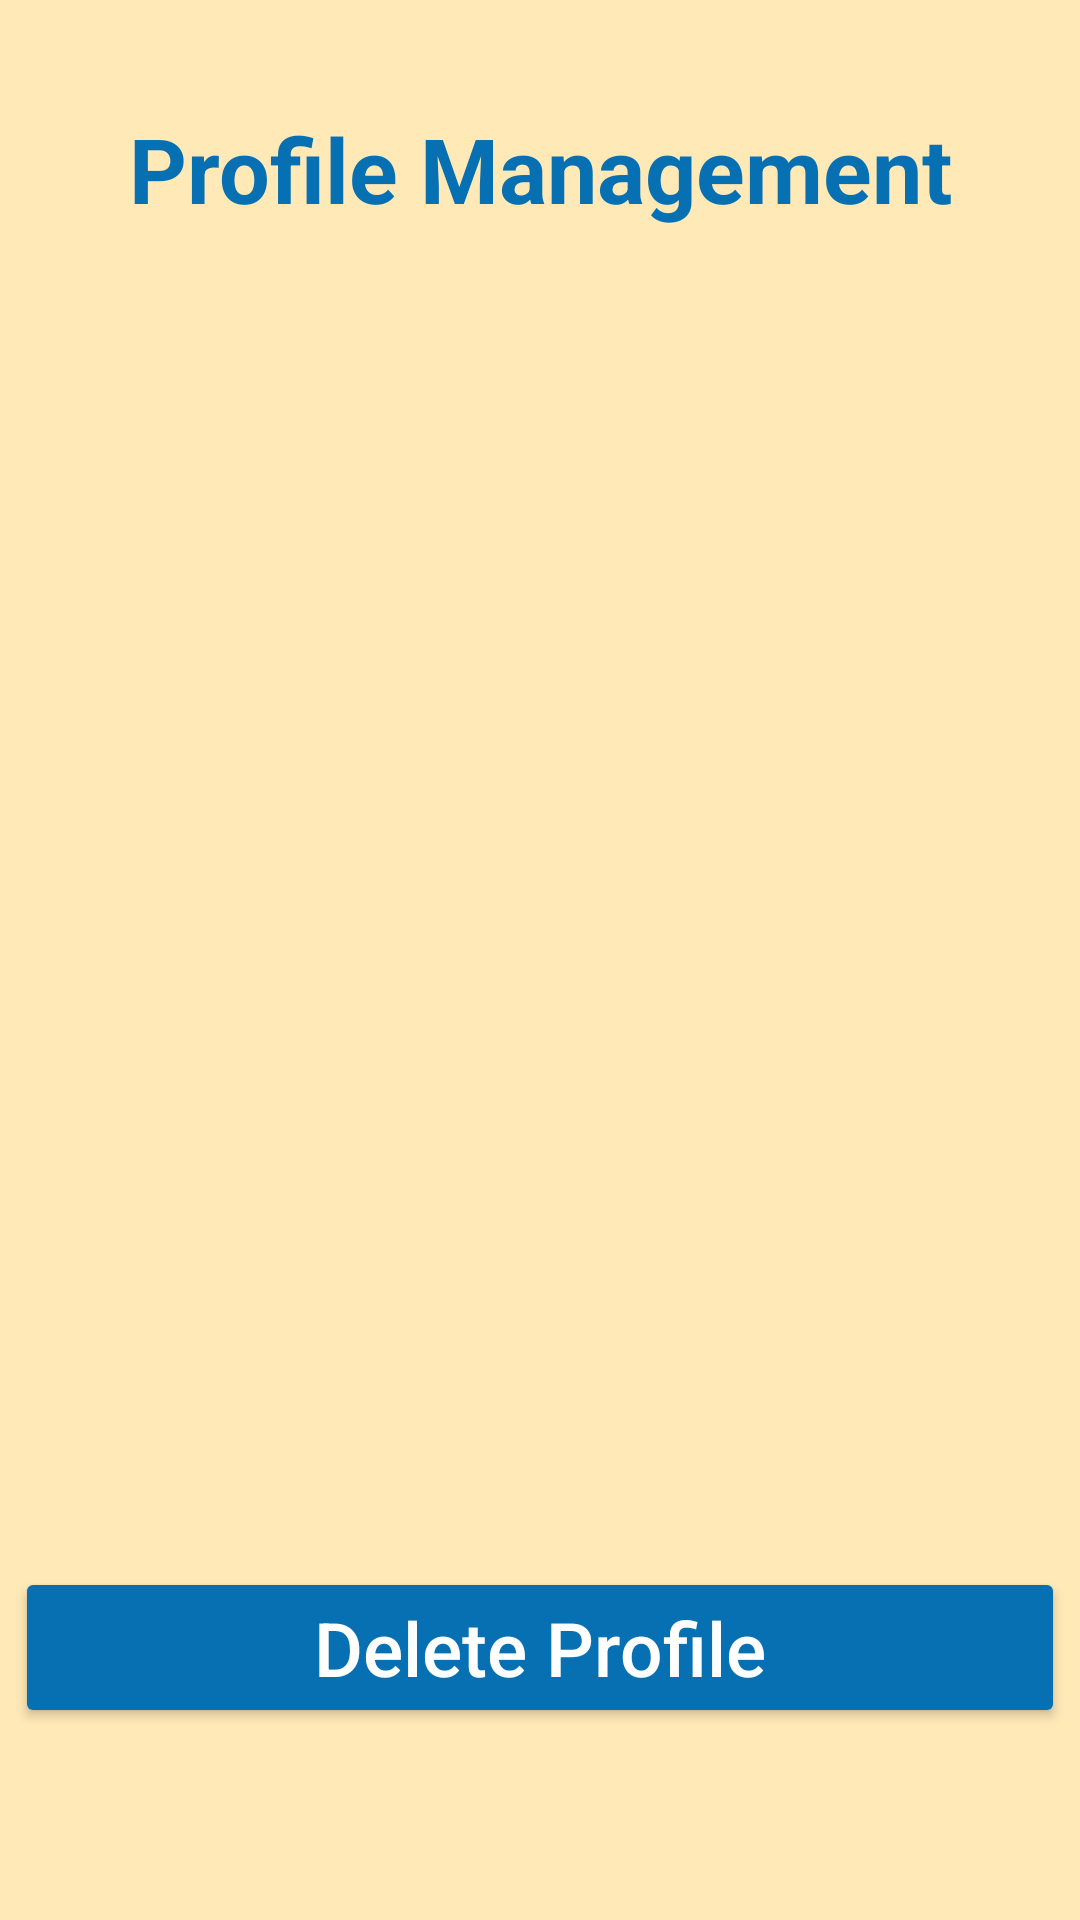

Reconstruct the res/layout file that produces this screen, plus the resources it refers to.
<!-- AndroidManifest.xml: application theme Theme.SimplyStockProj -->
<!-- res/layout/fragment_manager_profile.xml -->
<?xml version="1.0" encoding="utf-8"?>
<androidx.constraintlayout.widget.ConstraintLayout xmlns:android="http://schemas.android.com/apk/res/android"
    xmlns:app="http://schemas.android.com/apk/res-auto"
    xmlns:tools="http://schemas.android.com/tools"
    android:layout_width="match_parent"
    android:layout_height="match_parent"
    android:background="#D7D5D5"
    android:backgroundTint="#FFE9B7"
    tools:context=".ManagerProfileFragment">


    <TextView
        android:id="@+id/textView13"
        android:layout_width="wrap_content"
        android:layout_height="wrap_content"
        android:layout_marginTop="36dp"
        android:text="Profile Management"
        android:textAlignment="center"
        android:textColor="#0770B3"
        android:textSize="30sp"
        android:textStyle="bold"
        app:layout_constraintEnd_toEndOf="parent"
        app:layout_constraintStart_toStartOf="parent"
        app:layout_constraintTop_toTopOf="parent" />

    <ScrollView
        android:id="@+id/existingProfileScrollView"
        android:layout_width="0dp"
        android:layout_height="0dp"
        android:fillViewport="true"
        app:layout_constraintBottom_toTopOf="@+id/mpDeleteBtn"
        app:layout_constraintEnd_toEndOf="parent"
        app:layout_constraintStart_toStartOf="parent"
        app:layout_constraintTop_toBottomOf="@+id/textView13">

        <LinearLayout
            android:id="@+id/existingProfileLinearLayout"
            android:layout_width="match_parent"
            android:layout_height="wrap_content"
            android:layout_gravity="center_horizontal"
            android:orientation="vertical"
            android:padding="16dp">

        </LinearLayout>
    </ScrollView>

    <Button
        android:id="@+id/mpDeleteBtn"
        android:layout_width="350dp"
        android:layout_height="wrap_content"
        android:layout_marginBottom="64dp"
        android:backgroundTint="#0770B3"
        android:text="Delete Profile"
        android:textAllCaps="false"
        android:textColor="@color/white"
        android:textSize="25sp"
        app:cornerRadius="0dp"
        app:layout_constraintBottom_toBottomOf="parent"
        app:layout_constraintEnd_toEndOf="parent"
        app:layout_constraintHorizontal_bias="0.491"
        app:layout_constraintStart_toStartOf="parent" />

</androidx.constraintlayout.widget.ConstraintLayout>
<!-- resources referenced by this layout -->
<resources>
  <color name="white">#FFFFFFFF</color>
  <style name="Theme.SimplyStockProj" parent="Base.Theme.SimplyStockProj" />
  <style name="Base.Theme.SimplyStockProj" parent="Theme.Material3.DayNight.NoActionBar">
          
          
      </style>
</resources>
